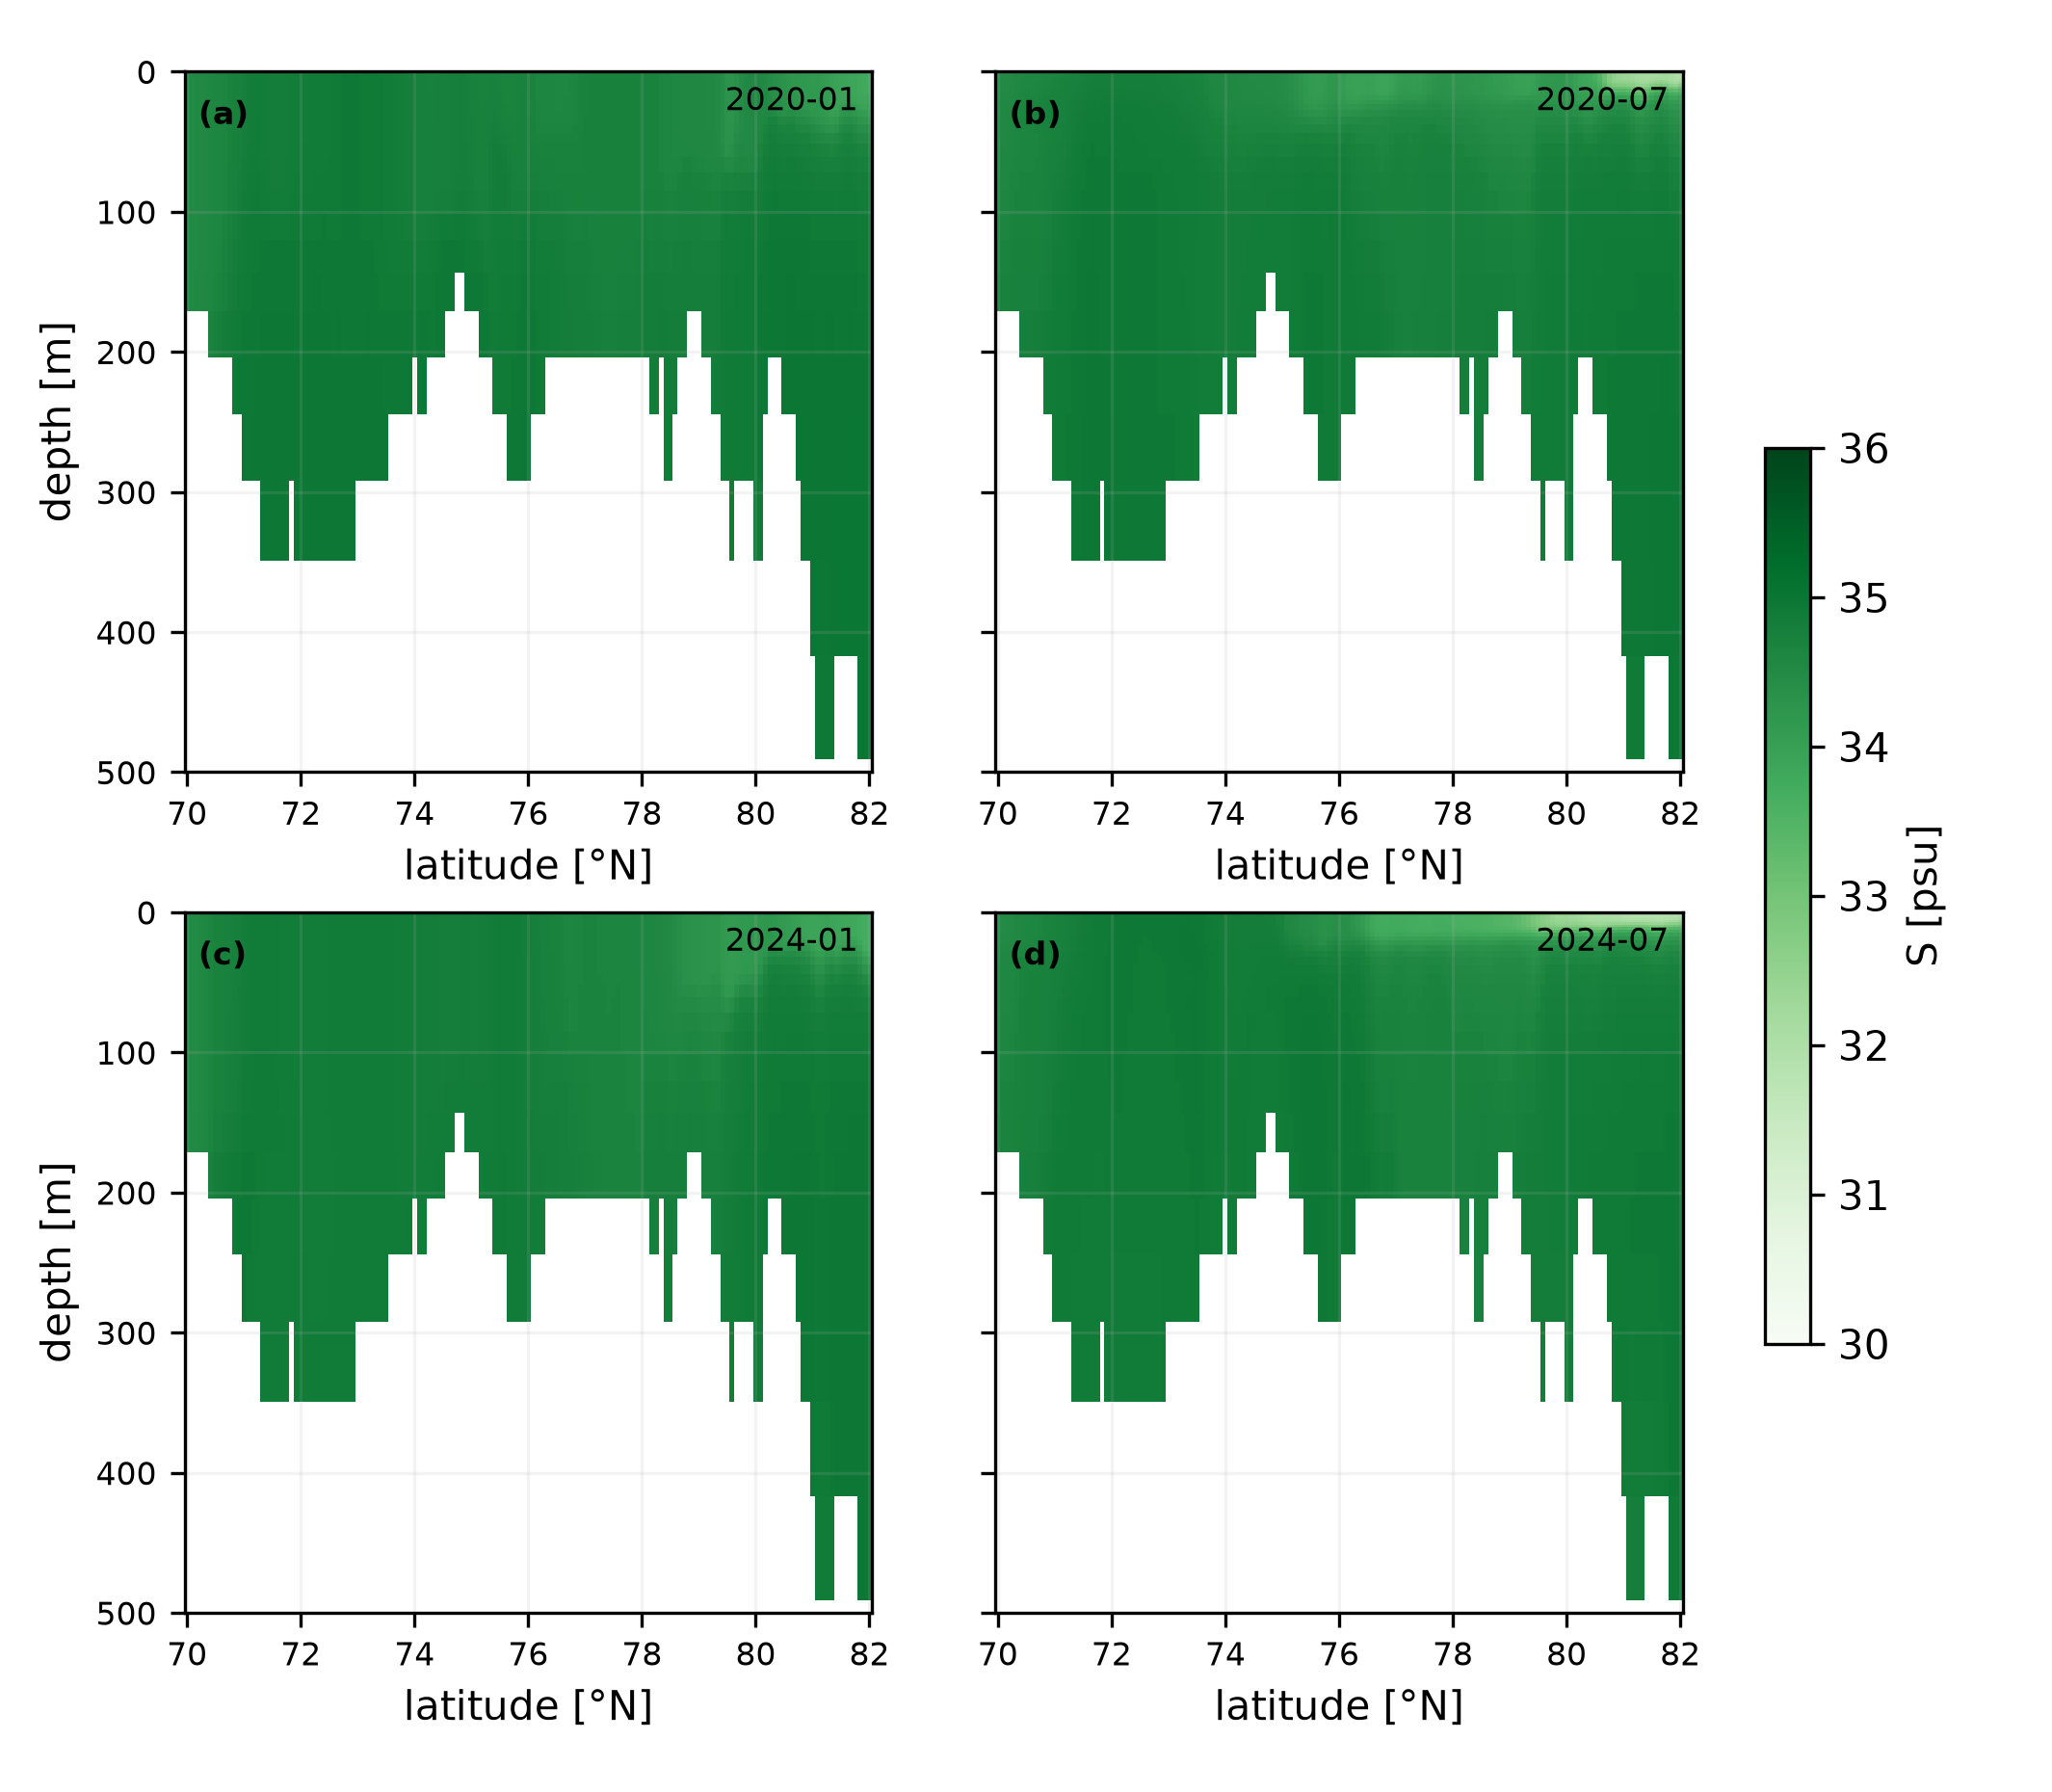

Source data for this figure (header and first rows):
x, depth, value, year, month
70.0, 0.494, 34.51, 2020, 1
70.0, 1.541, 34.51, 2020, 1
70.0, 2.646, 34.51, 2020, 1
70.0, 3.819, 34.51, 2020, 1
70.0, 5.078, 34.51, 2020, 1
70.0, 6.441, 34.51, 2020, 1
70.0, 7.93, 34.51, 2020, 1
70.0, 9.573, 34.51, 2020, 1
70.0, 11.4, 34.51, 2020, 1
70.0, 13.47, 34.51, 2020, 1
70.0, 15.81, 34.51, 2020, 1
70.0, 18.5, 34.51, 2020, 1
70.0, 21.6, 34.51, 2020, 1
70.0, 25.21, 34.51, 2020, 1
70.0, 29.44, 34.51, 2020, 1
70.0, 34.43, 34.51, 2020, 1
70.0, 40.34, 34.51, 2020, 1
70.0, 47.37, 34.51, 2020, 1
70.0, 55.76, 34.51, 2020, 1
70.0, 65.81, 34.51, 2020, 1
70.0, 77.85, 34.52, 2020, 1
70.0, 92.33, 34.52, 2020, 1
70.0, 109.7, 34.53, 2020, 1
70.0, 130.7, 34.53, 2020, 1
70.0, 155.9, 34.55, 2020, 1
70.0, 186.1, , 2020, 1
70.0, 222.5, , 2020, 1
70.0, 266, , 2020, 1
70.0, 318.1, , 2020, 1
70.0, 380.2, , 2020, 1
70.0, 453.9, , 2020, 1
70.08, 0.494, 34.51, 2020, 1
70.08, 1.541, 34.51, 2020, 1
70.08, 2.646, 34.51, 2020, 1
70.08, 3.819, 34.51, 2020, 1
70.08, 5.078, 34.51, 2020, 1
70.08, 6.441, 34.51, 2020, 1
70.08, 7.93, 34.51, 2020, 1
70.08, 9.573, 34.51, 2020, 1
70.08, 11.4, 34.51, 2020, 1
70.08, 13.47, 34.51, 2020, 1
70.08, 15.81, 34.51, 2020, 1
70.08, 18.5, 34.51, 2020, 1
70.08, 21.6, 34.51, 2020, 1
70.08, 25.21, 34.51, 2020, 1
70.08, 29.44, 34.51, 2020, 1
70.08, 34.43, 34.51, 2020, 1
70.08, 40.34, 34.51, 2020, 1
70.08, 47.37, 34.51, 2020, 1
70.08, 55.76, 34.51, 2020, 1
70.08, 65.81, 34.51, 2020, 1
70.08, 77.85, 34.52, 2020, 1
70.08, 92.33, 34.52, 2020, 1
70.08, 109.7, 34.53, 2020, 1
70.08, 130.7, 34.53, 2020, 1
70.08, 155.9, 34.55, 2020, 1
70.08, 186.1, , 2020, 1
70.08, 222.5, , 2020, 1
70.08, 266, , 2020, 1
70.08, 318.1, , 2020, 1
... 17,920 more rows
